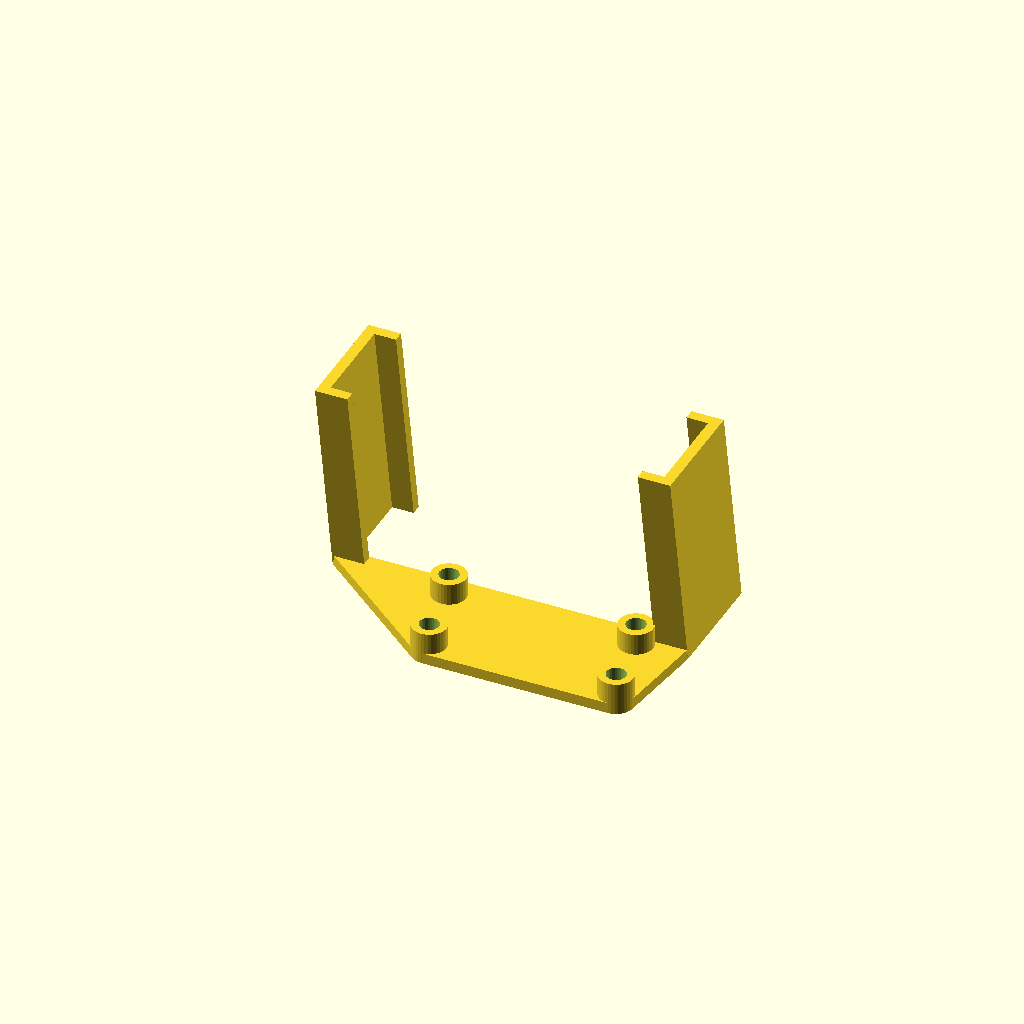
Cell 1 — every parameter at its default value.
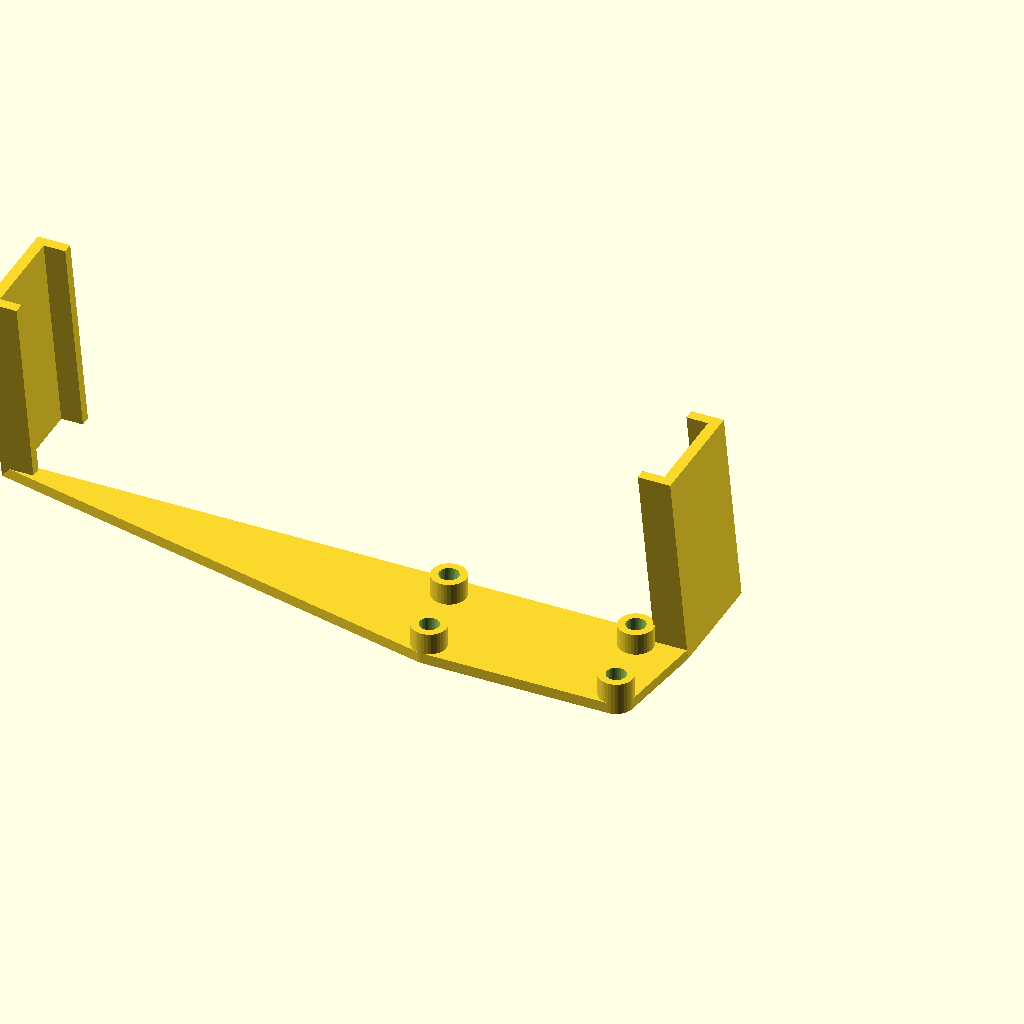
Cell 2 — fan_size set to 184, the other parameters unchanged.
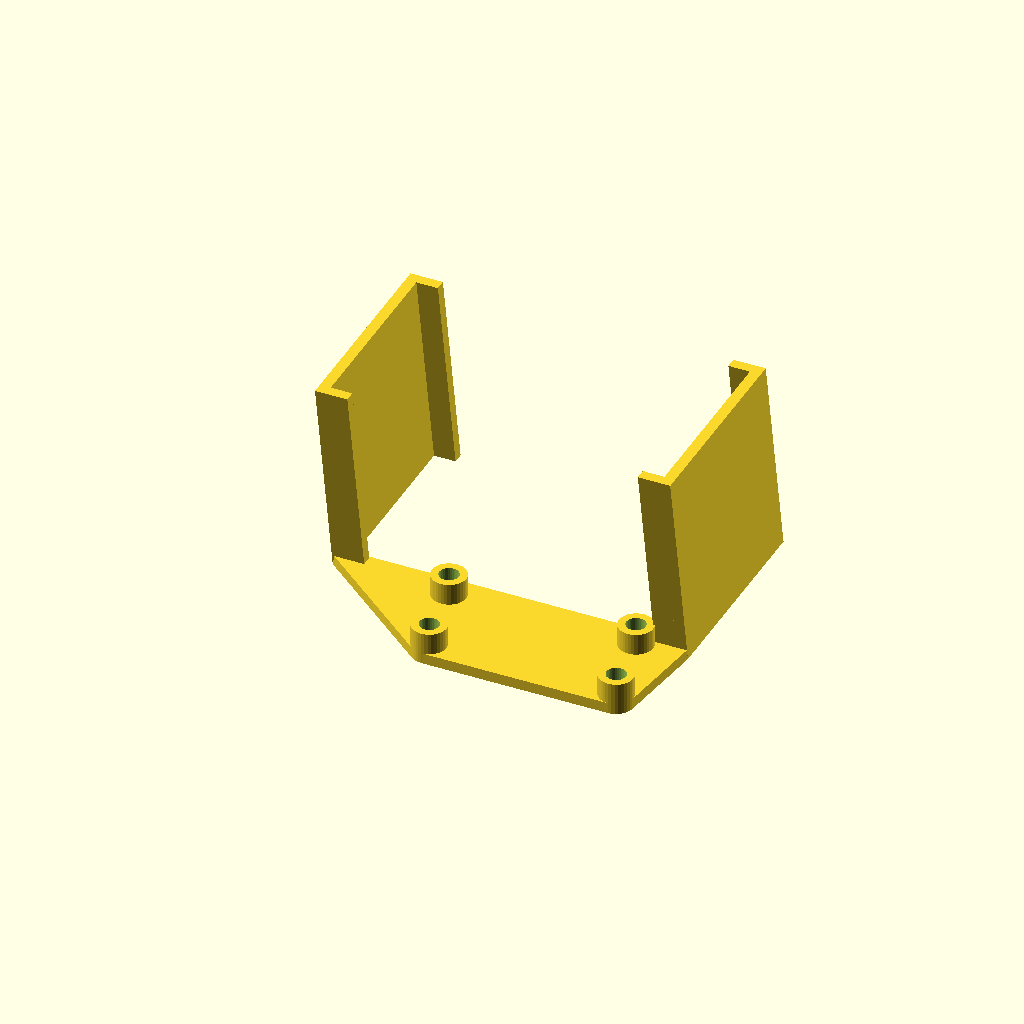
Cell 3 — fan_thick set to 50, the other parameters unchanged.
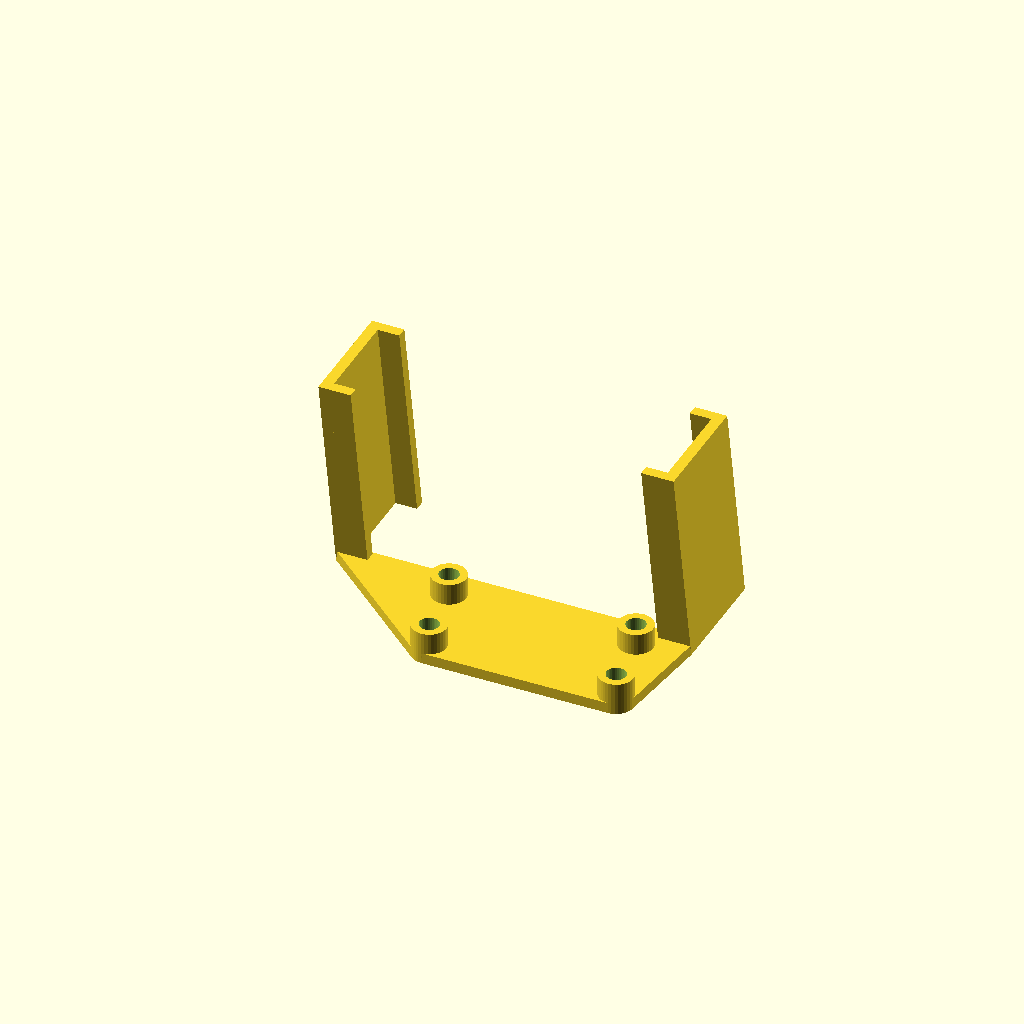
Cell 4: fan_behind = 4 (everything else at default).
All cells are drawn from one camera (rotation 55°, 0°, 25°, orthographic, colour scheme Cornfield), so only the parameter changes between them.
The OpenSCAD source (fan/fan.scad):
// ============================================================
// 92mm Fan Holder — tilted, with left/right alignment choice
// Fan is vertical but tilted tilt_deg degrees toward the front (−Y).
// U-bracket arms are parallelogram prisms that follow the tilt.
// All faces at Z=0 are flat → printable without supports.
// Fan slides in along the tilt axis from the top.
// ============================================================

/* [Fan] */
fan_size    = 92;     // Fan outer side length (mm) — square
fan_thick   = 25;     // Fan body depth in Y (mm)
fan_clear_x = 0.4;   // Gap between outer wall and fan face in X (mm)
fan_clear_y = 0.5;   // Gap between arm and fan in Y (mm)
fan_behind  = 2;    // Gap from pin-area rear edge to front arm at Z=0 (mm)
tilt_deg    = 10;    // Tilt angle toward front — degrees from vertical
fan_align   = "right"; // "left" = fan centred on left pin pair, "right" = right pin pair

/* [Pin Mounting] */
pin_hole_r  = 2.3;  // Pin radius (mm)
pin_clear   = 0.4;  // Extra radius clearance for printing tolerance (mm)
pin_wall    = 2.5;  // Socket wall thickness (mm)
pin_sock_h  = 6;    // Socket height above base plate (mm)
base_t      = 3;    // Base bridge plate thickness (mm)

pin_dx      = 52; // X distance between pins in same row (mm)
pin_dy      = 21.9; // Y distance between rows (mm)
pin_shift_x = -4.7;  // X offset of back row vs front row (mm)

/* [U-Brackets] */
arm_t       = 3;    // Arm and outer-wall thickness (mm)
arm_d       = 6;    // Arm depth extending inward over fan edge (mm)
bracket_h   = 60;   // Total Z height of U-brackets (mm)

$fn = 36;
eps = 0.01;  // thin face for hull slabs

// ============================================================
// Derived — do not edit
// ============================================================

pin_pos = [
    [0,                    0     ],
    [pin_dx,               0     ],
    [pin_shift_x,          pin_dy],
    [pin_shift_x + pin_dx, pin_dy]
];

// Outermost pin X — leftmost is front-left (x=0), rightmost is back-right (shifted)
left_most_x  = min(pin_pos[0][0], pin_pos[2][0]);   // = 0
right_most_x = max(pin_pos[1][0], pin_pos[3][0]);   // = pin_shift_x + pin_dx
y_hi         = pin_pos[2][1] + pin_hole_r + pin_wall;

// Fan outer edge flush with outer socket wall
fan_x0 = (fan_align == "left")
         ? left_most_x  - (pin_hole_r + pin_wall)
         : right_most_x + (pin_hole_r + pin_wall) - fan_size;
fan_y0 = y_hi + fan_behind;     // front face of fan at Z=0

// Slide-path geometry — driven by bracket_h directly
H_dz = bracket_h;               // Z height of bracket
H    = bracket_h / cos(tilt_deg); // total slide length along fan axis
H_dy = bracket_h * tan(tilt_deg); // Y shift from Z=0 to Z=H_dz (toward front)

// Arm Y positions at Z=0
arm_yf0 = fan_y0 - fan_clear_y - arm_t;      // front arm base face
arm_yb0 = fan_y0 + fan_thick + fan_clear_y;   // back arm base face
arm_span = arm_yb0 - arm_yf0 + arm_t;         // outer-wall Y span

// ============================================================
// U-bracket modules
// Each bracket: outer-wall + front arm + back arm.
// All three pieces are parallelogram prisms (hull of two flat slabs),
// so the bottom face is always flat at Z=0.
// ============================================================

module left_bracket() {
    lx = fan_x0 - fan_clear_x;   // slot inner face X (= outer-wall inner face)
    union() {
        // Outer wall — parallelogram prism leaning with the fan tilt
        hull() {
            translate([lx - arm_t, arm_yf0,        0   ]) cube([arm_t, arm_span, eps]);
            translate([lx - arm_t, arm_yf0 - H_dy, H_dz]) cube([arm_t, arm_span, eps]);
        }
        // Front arm — captures the front face of the fan
        hull() {
            translate([lx, arm_yf0,        0   ]) cube([arm_d, arm_t, eps]);
            translate([lx, arm_yf0 - H_dy, H_dz]) cube([arm_d, arm_t, eps]);
        }
        // Back arm — captures the back face of the fan
        hull() {
            translate([lx, arm_yb0,        0   ]) cube([arm_d, arm_t, eps]);
            translate([lx, arm_yb0 - H_dy, H_dz]) cube([arm_d, arm_t, eps]);
        }
    }
}

module right_bracket() {
    rx = fan_x0 + fan_size + fan_clear_x;  // slot inner face X (right side)
    union() {
        // Outer wall
        hull() {
            translate([rx, arm_yf0,        0   ]) cube([arm_t, arm_span, eps]);
            translate([rx, arm_yf0 - H_dy, H_dz]) cube([arm_t, arm_span, eps]);
        }
        // Front arm
        hull() {
            translate([rx - arm_d, arm_yf0,        0   ]) cube([arm_d, arm_t, eps]);
            translate([rx - arm_d, arm_yf0 - H_dy, H_dz]) cube([arm_d, arm_t, eps]);
        }
        // Back arm
        hull() {
            translate([rx - arm_d, arm_yb0,        0   ]) cube([arm_d, arm_t, eps]);
            translate([rx - arm_d, arm_yb0 - H_dy, H_dz]) cube([arm_d, arm_t, eps]);
        }
    }
}

// ============================================================
// Assembly
// ============================================================

difference() {
    union() {

        // Single solid base — hull of all 4 pin cylinders + full-width front bar
        hull() {
            for (p = pin_pos)
                translate([p[0], p[1], 0])
                    cylinder(r = pin_hole_r + pin_wall, h = base_t);
            translate([fan_x0 - fan_clear_x - arm_t, arm_yf0, 0])
                cube([fan_size + 2*(fan_clear_x + arm_t), arm_t, base_t]);
        }

        // Pin sockets
        for (p = pin_pos)
            translate([p[0], p[1], 0])
                cylinder(r = pin_hole_r + pin_wall, h = base_t + pin_sock_h);

        // U-brackets
        left_bracket();
        right_bracket();
    }

    // Pin holes — extend 2 mm past each face for clean subtraction
    for (p = pin_pos)
        translate([p[0], p[1], -2])
            cylinder(r = pin_hole_r + pin_clear, h = base_t + pin_sock_h + 4);
}
Customizer parameters (derived from the source; name, type, default, range or options):
fan_size: number, default 92
fan_thick: number, default 25
fan_clear_x: number, default 0.4
fan_clear_y: number, default 0.5
fan_behind: number, default 2
tilt_deg: number, default 10
fan_align: string, default "right"
pin_hole_r: number, default 2.3
pin_clear: number, default 0.4
pin_wall: number, default 2.5
pin_sock_h: number, default 6
base_t: number, default 3
pin_dx: number, default 52
pin_dy: number, default 21.9
pin_shift_x: number, default -4.7
arm_t: number, default 3
arm_d: number, default 6
bracket_h: number, default 60
eps: number, default 0.01
